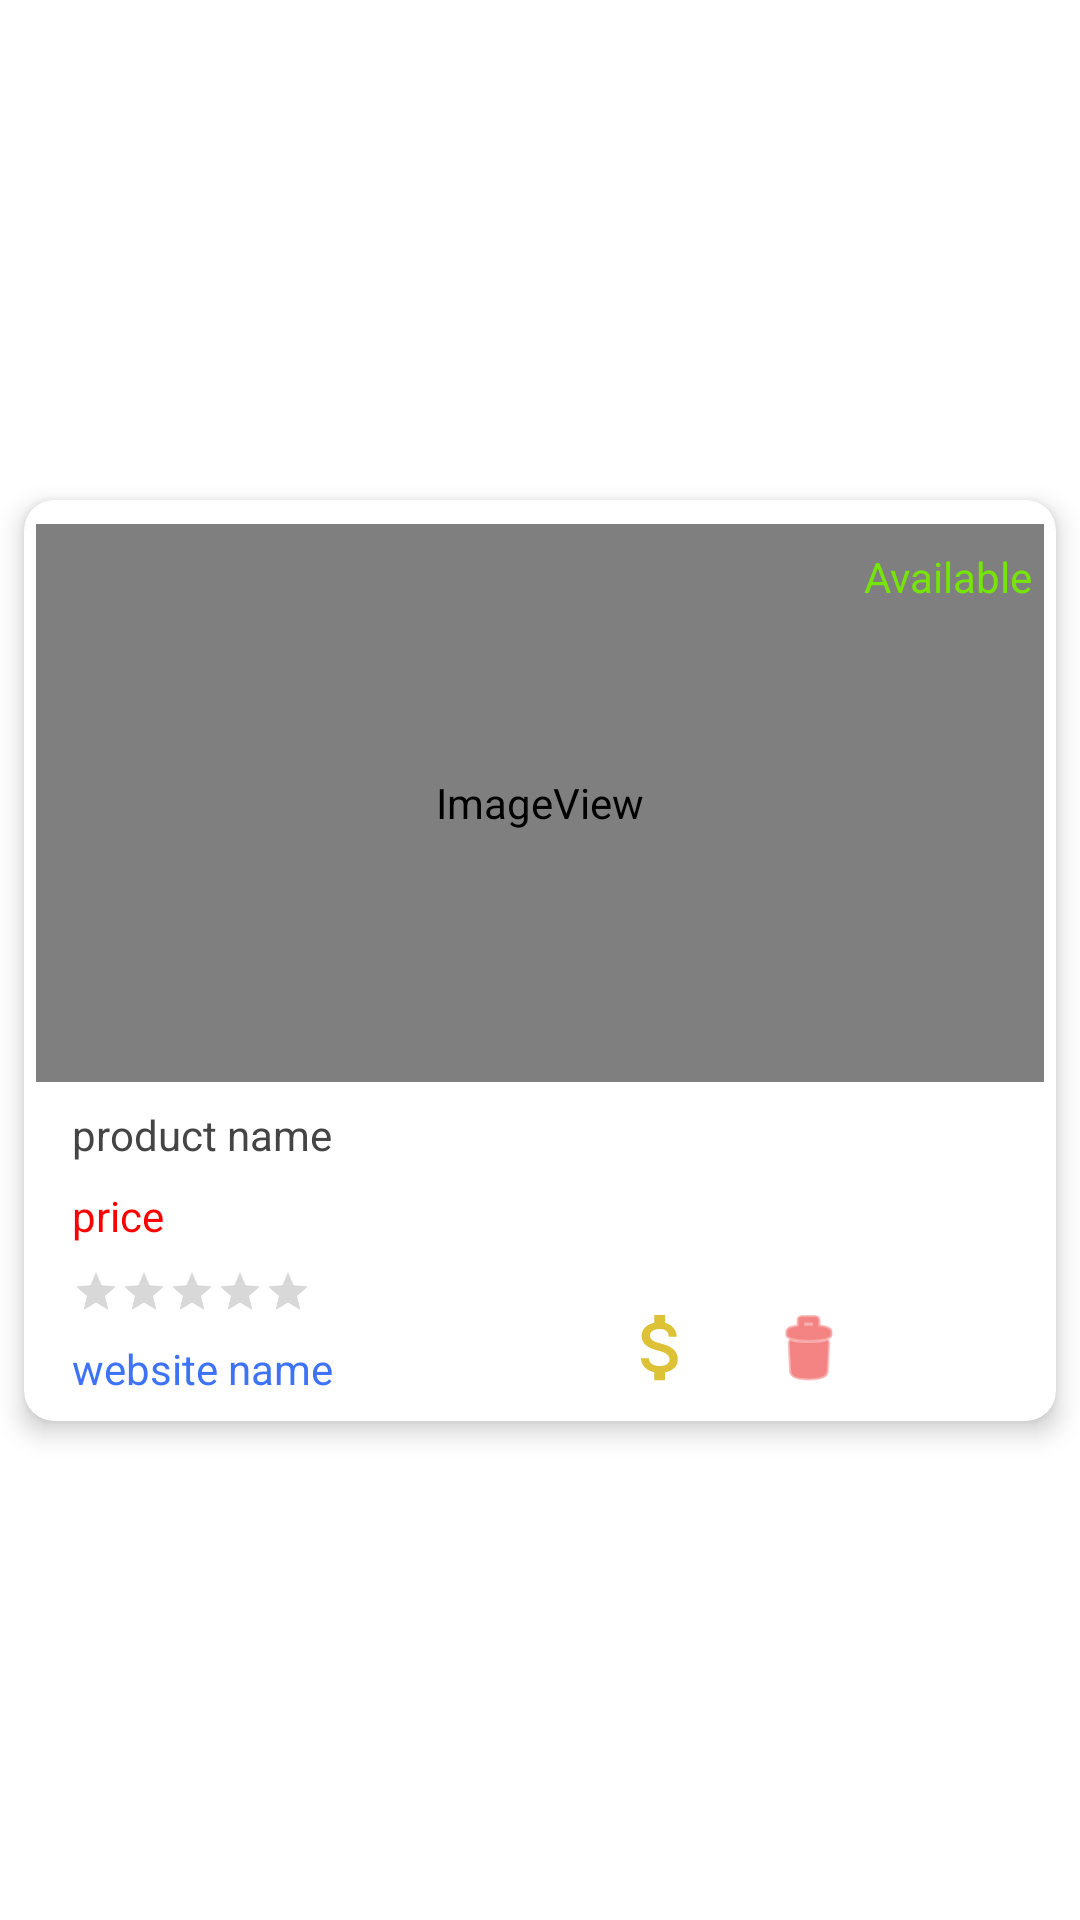

The Android layout XML behind this screen, and the referenced resources:
<!-- AndroidManifest.xml: application theme Theme.P05TeamB -->
<!-- res/layout/shopping_view_holder.xml -->
<?xml version="1.0" encoding="utf-8"?>
<androidx.constraintlayout.widget.ConstraintLayout xmlns:android="http://schemas.android.com/apk/res/android"
    xmlns:app="http://schemas.android.com/apk/res-auto"
    xmlns:tools="http://schemas.android.com/tools"
    android:layout_width="match_parent"
    android:layout_height="wrap_content"
    android:background="#FFFFFF">

    <androidx.cardview.widget.CardView
        android:id="@+id/cardView"
        android:layout_width="0dp"
        android:layout_height="307dp"
        android:layout_marginStart="8dp"
        android:layout_marginTop="8dp"
        android:layout_marginEnd="8dp"
        android:layout_marginBottom="8dp"
        app:cardBackgroundColor="#FFFFFF"
        app:cardCornerRadius="10dp"
        app:cardElevation="5dp"
        app:layout_constraintBottom_toBottomOf="parent"
        app:layout_constraintEnd_toEndOf="parent"
        app:layout_constraintStart_toStartOf="parent"
        app:layout_constraintTop_toTopOf="parent">

        <androidx.constraintlayout.widget.ConstraintLayout
            android:id="@+id/sProdListing"
            android:layout_width="match_parent"
            android:layout_height="match_parent">

            <ImageView
                android:id="@+id/sProdImage"
                android:layout_width="0dp"
                android:layout_height="0dp"
                android:layout_marginStart="4dp"
                android:layout_marginTop="8dp"
                android:layout_marginEnd="4dp"
                android:layout_marginBottom="8dp"
                android:adjustViewBounds="true"
                app:layout_constraintBottom_toTopOf="@+id/sProdTitle"
                app:layout_constraintEnd_toEndOf="parent"
                app:layout_constraintHorizontal_bias="0.0"
                app:layout_constraintStart_toStartOf="parent"
                app:layout_constraintTop_toTopOf="parent"
                app:srcCompat="@android:drawable/sym_def_app_icon" />

            <TextView
                android:id="@+id/sProdTitle"
                android:layout_width="0dp"
                android:layout_height="wrap_content"
                android:layout_marginStart="16dp"
                android:layout_marginEnd="16dp"
                android:layout_marginBottom="8dp"
                android:text="product name"
                android:textColor="#454545"
                app:layout_constraintBottom_toTopOf="@+id/sProdPrice"
                app:layout_constraintEnd_toEndOf="parent"
                app:layout_constraintStart_toStartOf="parent" />

            <TextView
                android:id="@+id/sProdPrice"
                android:layout_width="0dp"
                android:layout_height="wrap_content"
                android:layout_marginStart="16dp"
                android:layout_marginBottom="8dp"
                android:text="price"
                android:textColor="#FF0000"
                app:layout_constraintBottom_toTopOf="@+id/sProdRating"
                app:layout_constraintStart_toStartOf="parent" />

            <RatingBar
                android:id="@+id/sProdRating"
                style="@style/Widget.AppCompat.RatingBar.Small"
                android:layout_width="wrap_content"
                android:layout_height="wrap_content"
                android:layout_marginStart="16dp"
                android:layout_marginBottom="8dp"
                android:progressTint="#FBC02D"
                android:theme="@style/RatingBar"
                app:layout_constraintBottom_toTopOf="@+id/sProdWebsite"
                app:layout_constraintStart_toStartOf="parent" />

            <TextView
                android:id="@+id/sProdWebsite"
                android:layout_width="wrap_content"
                android:layout_height="wrap_content"
                android:layout_marginStart="16dp"
                android:layout_marginBottom="8dp"
                android:text="website name"
                android:textColor="#3E73F8"
                app:layout_constraintBottom_toBottomOf="parent"
                app:layout_constraintStart_toStartOf="parent" />

            <ImageView
                android:id="@+id/sProdFavourite"
                android:layout_width="28dp"
                android:layout_height="29dp"
                android:layout_marginEnd="20dp"
                android:layout_marginBottom="10dp"
                app:layout_constraintBottom_toBottomOf="parent"
                app:layout_constraintEnd_toEndOf="parent"
                app:srcCompat="@drawable/favourate_button" />

            <ImageView
                android:id="@+id/DeleteProduct"
                android:layout_width="29dp"
                android:layout_height="28dp"
                android:layout_marginEnd="20dp"
                android:layout_marginBottom="10dp"
                android:background="#FFFFFF"
                android:outlineProvider="none"
                android:tint="#EC3131"
                app:layout_constraintBottom_toBottomOf="parent"
                app:layout_constraintEnd_toStartOf="@+id/sProdFavourite"
                app:srcCompat="@android:drawable/ic_menu_delete" />

            <TextView
                android:id="@+id/StatusProduct"
                android:layout_width="wrap_content"
                android:layout_height="wrap_content"
                android:layout_marginTop="16dp"
                android:layout_marginEnd="8dp"
                android:text="Available"
                android:textColor="#76E408"
                app:layout_constraintEnd_toEndOf="parent"
                app:layout_constraintTop_toTopOf="parent" />

            <ImageView
                android:id="@+id/SeepaymentBtn"
                android:layout_width="29dp"
                android:layout_height="29dp"
                android:layout_marginEnd="20dp"
                android:layout_marginBottom="10dp"
                app:layout_constraintBottom_toBottomOf="parent"
                app:layout_constraintEnd_toStartOf="@+id/DeleteProduct"
                app:srcCompat="@drawable/ic_baseline_attach_money_24" />


        </androidx.constraintlayout.widget.ConstraintLayout>
    </androidx.cardview.widget.CardView>

</androidx.constraintlayout.widget.ConstraintLayout>
<!-- resources referenced by this layout -->
<resources>
  <!-- drawable ic_baseline_attach_money_24 (drawable) -->
  <vector android:height="24dp" android:tint="#DDC237"
      android:viewportHeight="24" android:viewportWidth="24"
      android:width="24dp" xmlns:android="http://schemas.android.com/apk/res/android">
      <path android:fillColor="@android:color/white" android:pathData="M11.8,10.9c-2.27,-0.59 -3,-1.2 -3,-2.15 0,-1.09 1.01,-1.85 2.7,-1.85 1.78,0 2.44,0.85 2.5,2.1h2.21c-0.07,-1.72 -1.12,-3.3 -3.21,-3.81V3h-3v2.16c-1.94,0.42 -3.5,1.68 -3.5,3.61 0,2.31 1.91,3.46 4.7,4.13 2.5,0.6 3,1.48 3,2.41 0,0.69 -0.49,1.79 -2.7,1.79 -2.06,0 -2.87,-0.92 -2.98,-2.1h-2.2c0.12,2.19 1.76,3.42 3.68,3.83V21h3v-2.15c1.95,-0.37 3.5,-1.5 3.5,-3.55 0,-2.84 -2.43,-3.81 -4.7,-4.4z"/>
  </vector>
  <style name="RatingBar" parent="Theme.AppCompat">
          <item name="colorControlNormal">@color/custom_gray</item>
          <item name="colorControlActivated">@color/custom_yellow</item>
      </style>
  <style name="Theme.P05TeamB" parent="Theme.MaterialComponents.DayNight.NoActionBar">
          
          <item name="colorPrimary">@color/black</item>
          <item name="colorPrimaryVariant">@color/black</item>
          <item name="colorOnPrimary">@color/white</item>
          
          <item name="colorSecondary">@color/teal_200</item>
          <item name="colorSecondaryVariant">@color/teal_700</item>
          <item name="colorOnSecondary">@color/black</item>
          
          <item name="android:statusBarColor" tools:targetApi="l">?attr/colorPrimaryVariant</item>
          
          <item name="searchViewStyle">@style/AppSearchView</item>
          <item name="android:windowSplashScreenIconBackgroundColor">@color/white</item>
  
      </style>
  <color name="custom_gray">#FF7E7E7E</color>
  <color name="custom_yellow">#FBC02D</color>
  <color name="black">#FF000000</color>
  <color name="white">#FFFFFFFF</color>
  <color name="teal_200">#FF03DAC5</color>
  <color name="teal_700">#FF018786</color>
  <style name="AppSearchView" parent="Widget.AppCompat.SearchView">
          <item name="android:textSize">15sp</item>
          
          <item name="android:textColorPrimary">@color/custom_gray</item>
          
          <item name="android:textColorSecondary">@color/custom_gray</item>
          <item name="android:textColorHint">@color/custom_gray</item>
      </style>
</resources>
